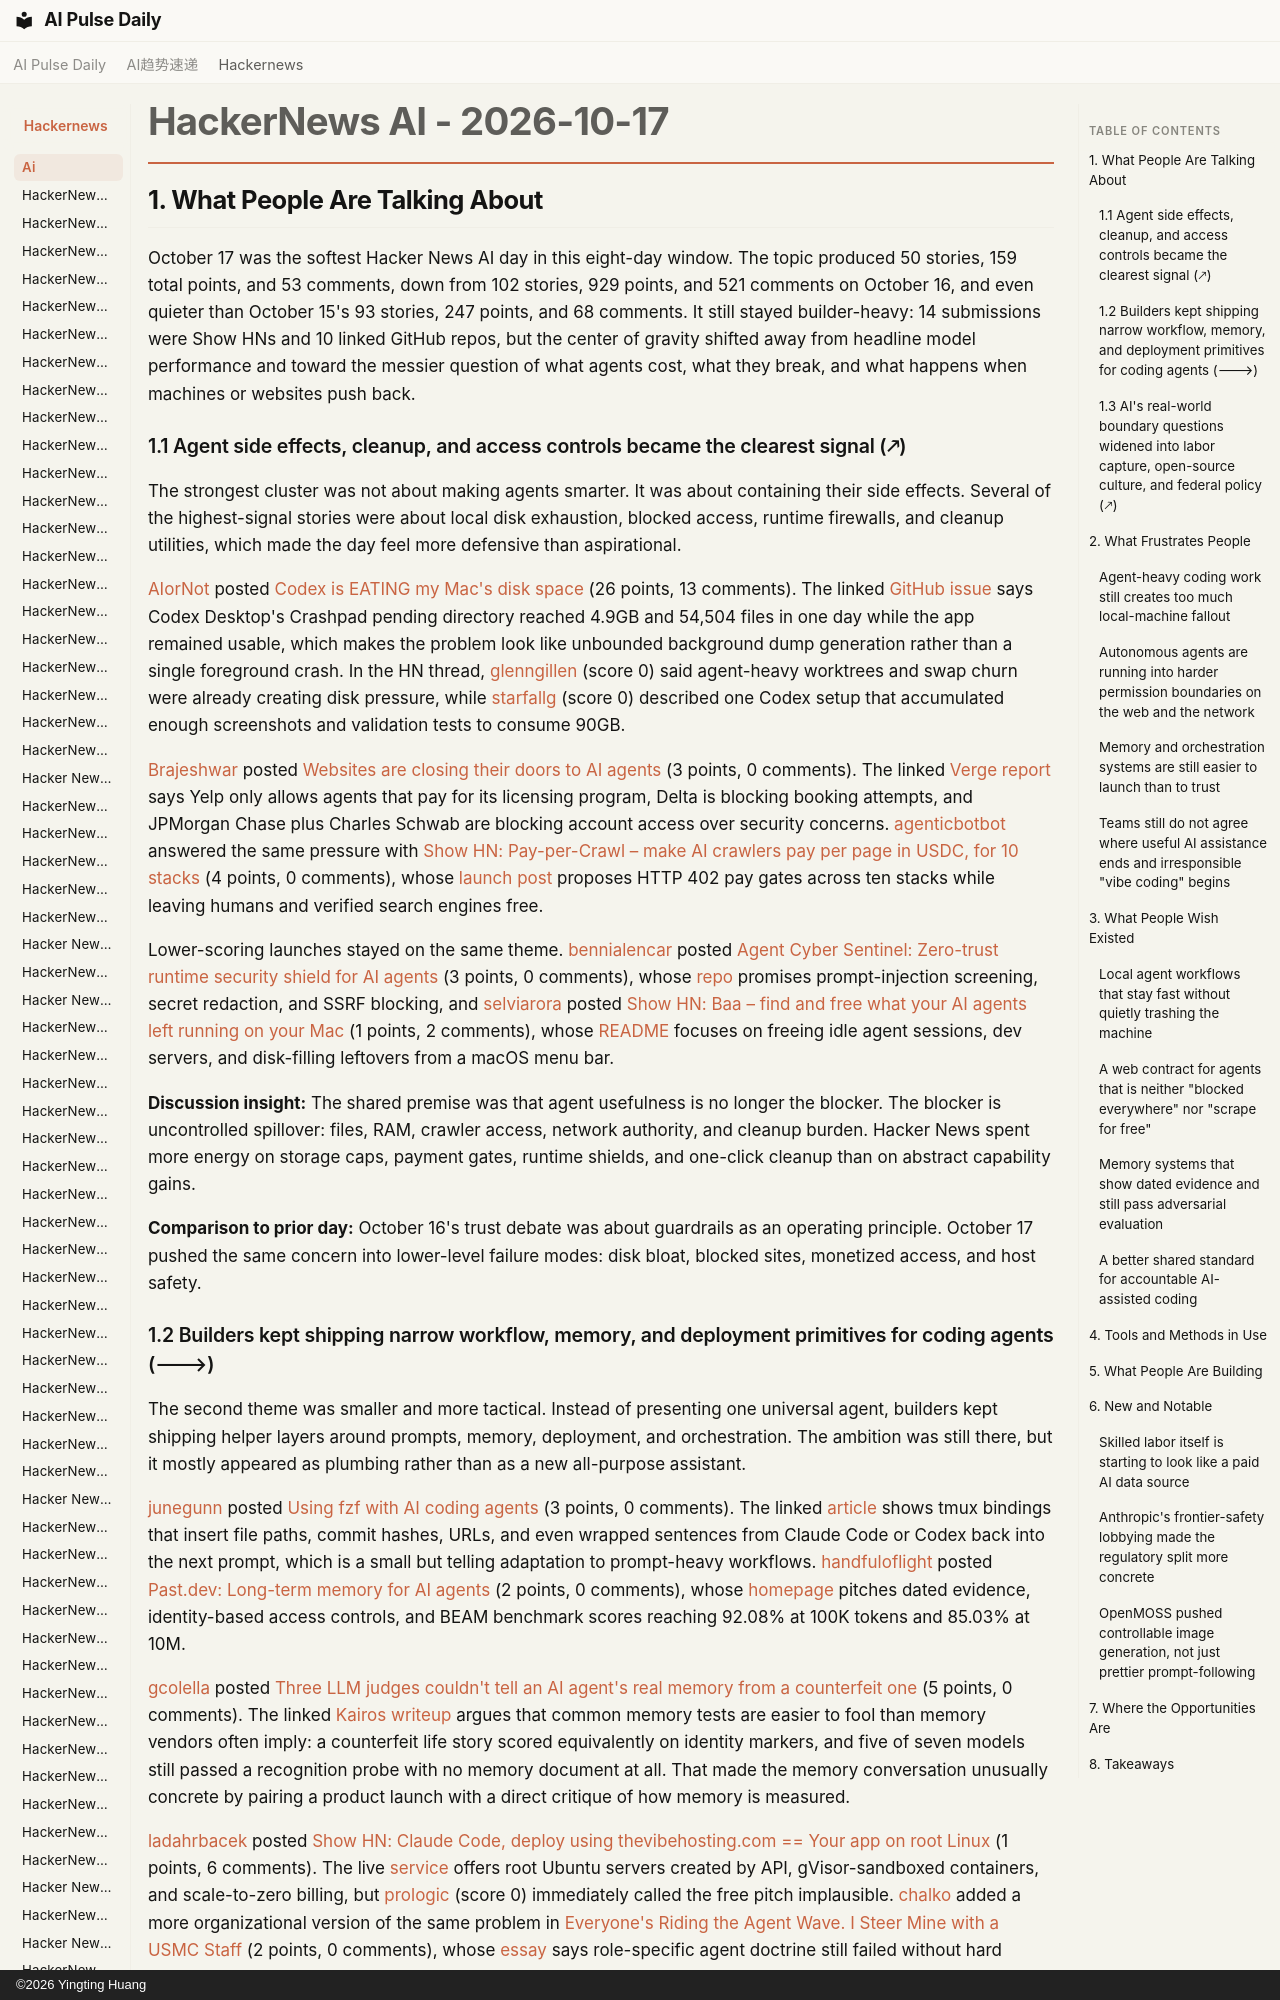

repository: vibewatch/vibewatch.github.io · page: hackernews/ai/2026-10-17/index.html · generator: mkdocs · copyright: ©2026 Yingting Huang

# HackerNews AI - 2026-10-17

## 1. What People Are Talking About

October 17 was the softest Hacker News AI day in this eight-day window. The topic produced 50 stories, 159 total points, and 53 comments, down from 102 stories, 929 points, and 521 comments on October 16, and even quieter than October 15's 93 stories, 247 points, and 68 comments. It still stayed builder-heavy: 14 submissions were Show HNs and 10 linked GitHub repos, but the center of gravity shifted away from headline model performance and toward the messier question of what agents cost, what they break, and what happens when machines or websites push back.

### 1.1 Agent side effects, cleanup, and access controls became the clearest signal (🡕)

The strongest cluster was not about making agents smarter. It was about containing their side effects. Several of the highest-signal stories were about local disk exhaustion, blocked access, runtime firewalls, and cleanup utilities, which made the day feel more defensive than aspirational.

[AIorNot](https://news.ycombinator.com/user?id=AIorNot) posted [Codex is EATING my Mac's disk space](https://news.ycombinator.com/item?id=50133231) (26 points, 13 comments). The linked [GitHub issue](https://github.com/openai/codex/issues/25921) says Codex Desktop's Crashpad pending directory reached 4.9GB and 54,504 files in one day while the app remained usable, which makes the problem look like unbounded background dump generation rather than a single foreground crash. In the HN thread, [glenngillen](https://news.ycombinator.com/user?id=glenngillen) (score 0) said agent-heavy worktrees and swap churn were already creating disk pressure, while [starfallg](https://news.ycombinator.com/user?id=starfallg) (score 0) described one Codex setup that accumulated enough screenshots and validation tests to consume 90GB.

[Brajeshwar](https://news.ycombinator.com/user?id=Brajeshwar) posted [Websites are closing their doors to AI agents](https://news.ycombinator.com/item?id=50132119) (3 points, 0 comments). The linked [Verge report](https://www.theverge.com/ai-artificial-intelligence/1013195/ai-agents-blocked-web) says Yelp only allows agents that pay for its licensing program, Delta is blocking booking attempts, and JPMorgan Chase plus Charles Schwab are blocking account access over security concerns. [agenticbotbot](https://news.ycombinator.com/user?id=agenticbotbot) answered the same pressure with [Show HN: Pay-per-Crawl – make AI crawlers pay per page in USDC, for 10 stacks](https://news.ycombinator.com/item?id=50133559) (4 points, 0 comments), whose [launch post](https://forgemesh.io/blog/pay-per-crawl-every-stack) proposes HTTP 402 pay gates across ten stacks while leaving humans and verified search engines free.

Lower-scoring launches stayed on the same theme. [bennialencar](https://news.ycombinator.com/user?id=bennialencar) posted [Agent Cyber Sentinel: Zero-trust runtime security shield for AI agents](https://news.ycombinator.com/item?id=50126612) (3 points, 0 comments), whose [repo](https://github.com/BenniAlencar/agent-cyber-sentinel) promises prompt-injection screening, secret redaction, and SSRF blocking, and [selviarora](https://news.ycombinator.com/user?id=selviarora) posted [Show HN: Baa – find and free what your AI agents left running on your Mac](https://news.ycombinator.com/item?id=50132655) (1 points, 2 comments), whose [README](https://github.com/selviarora/baa) focuses on freeing idle agent sessions, dev servers, and disk-filling leftovers from a macOS menu bar.

**Discussion insight:** The shared premise was that agent usefulness is no longer the blocker. The blocker is uncontrolled spillover: files, RAM, crawler access, network authority, and cleanup burden. Hacker News spent more energy on storage caps, payment gates, runtime shields, and one-click cleanup than on abstract capability gains.

**Comparison to prior day:** October 16's trust debate was about guardrails as an operating principle. October 17 pushed the same concern into lower-level failure modes: disk bloat, blocked sites, monetized access, and host safety.
